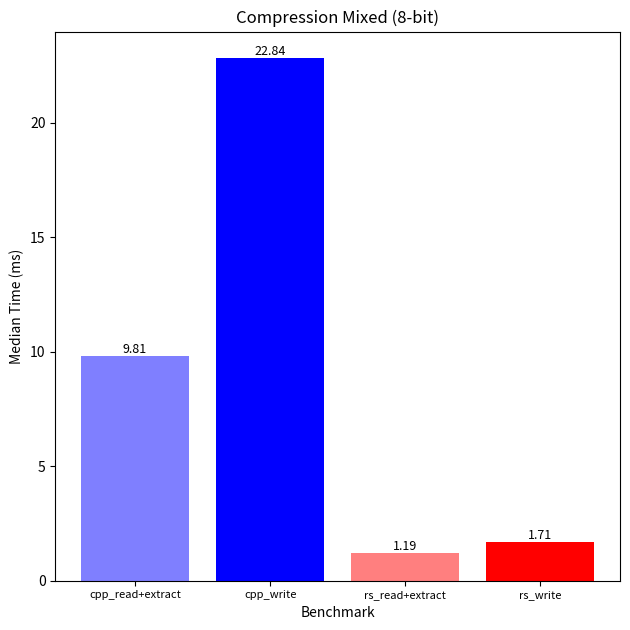
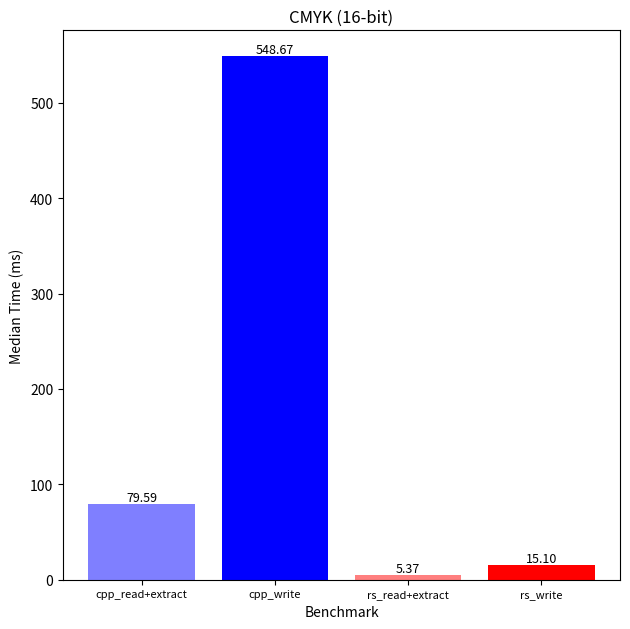
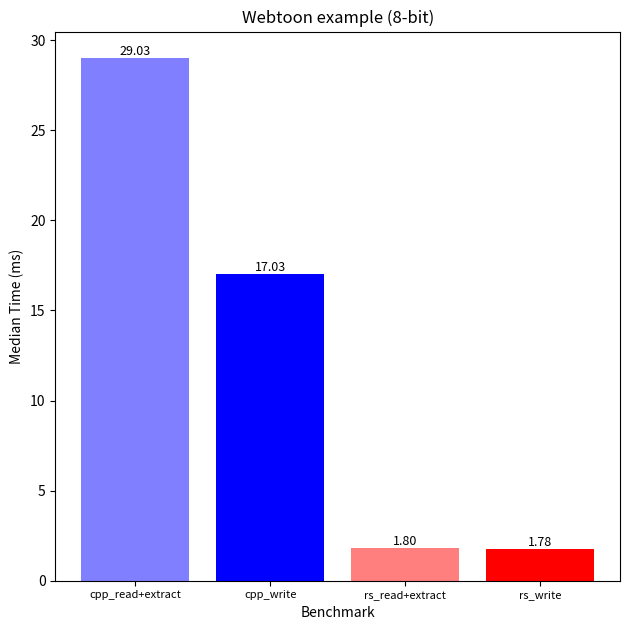
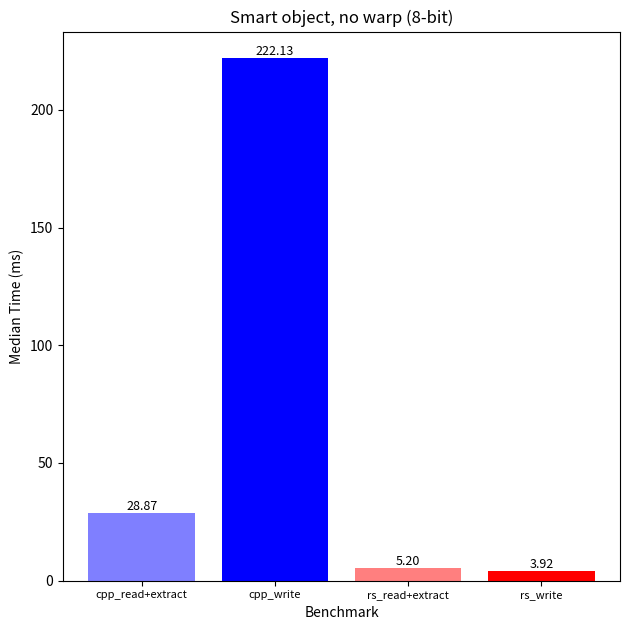
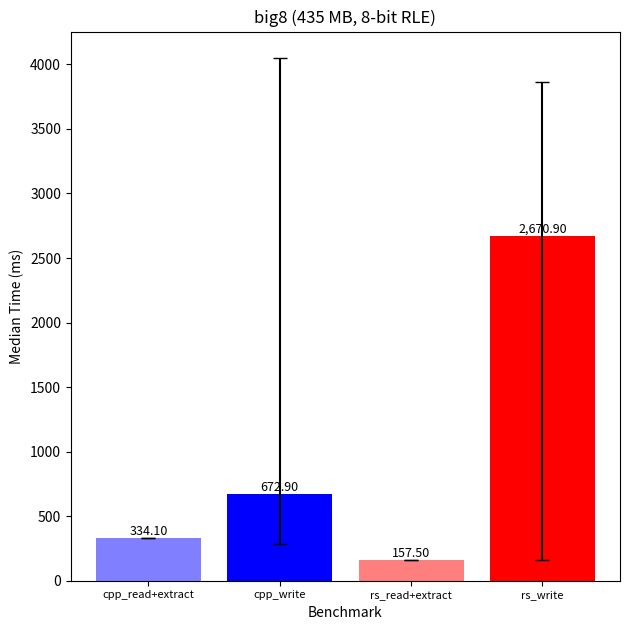
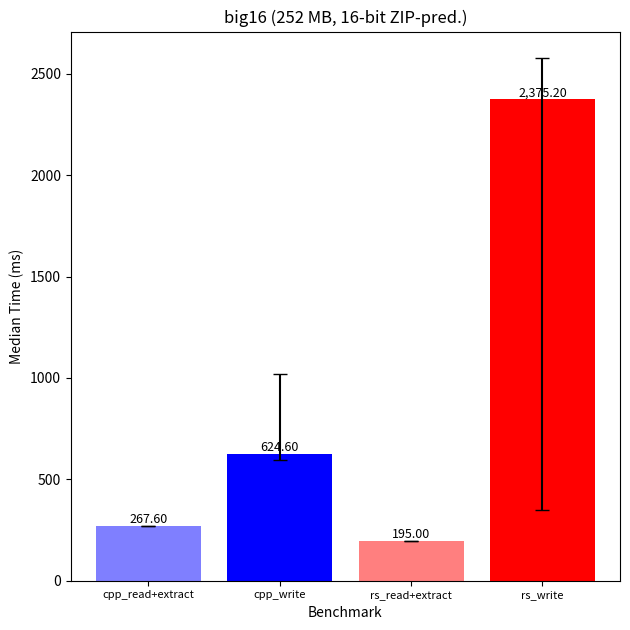
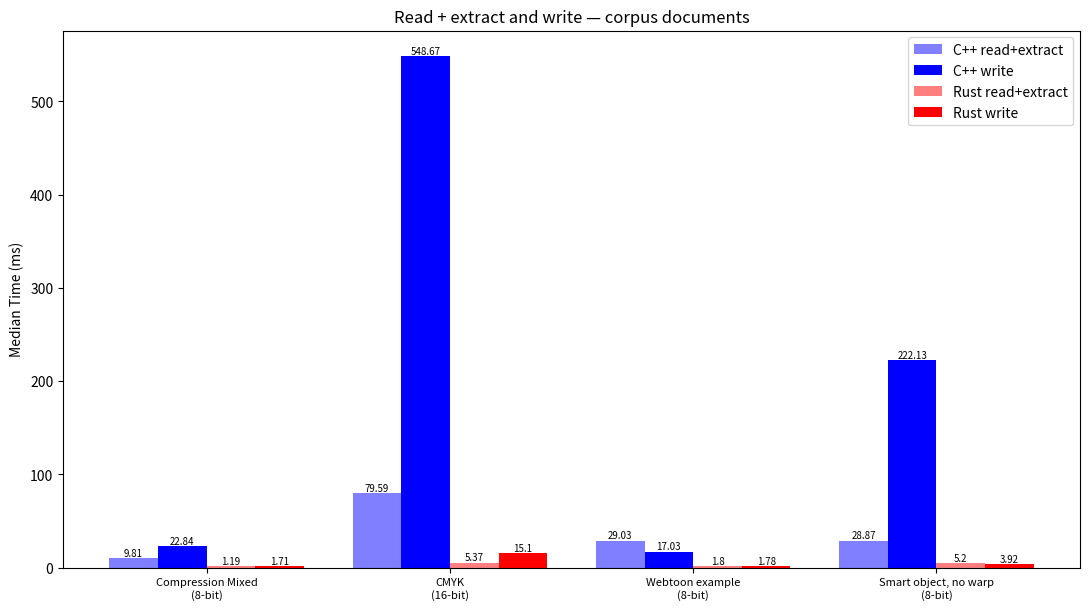
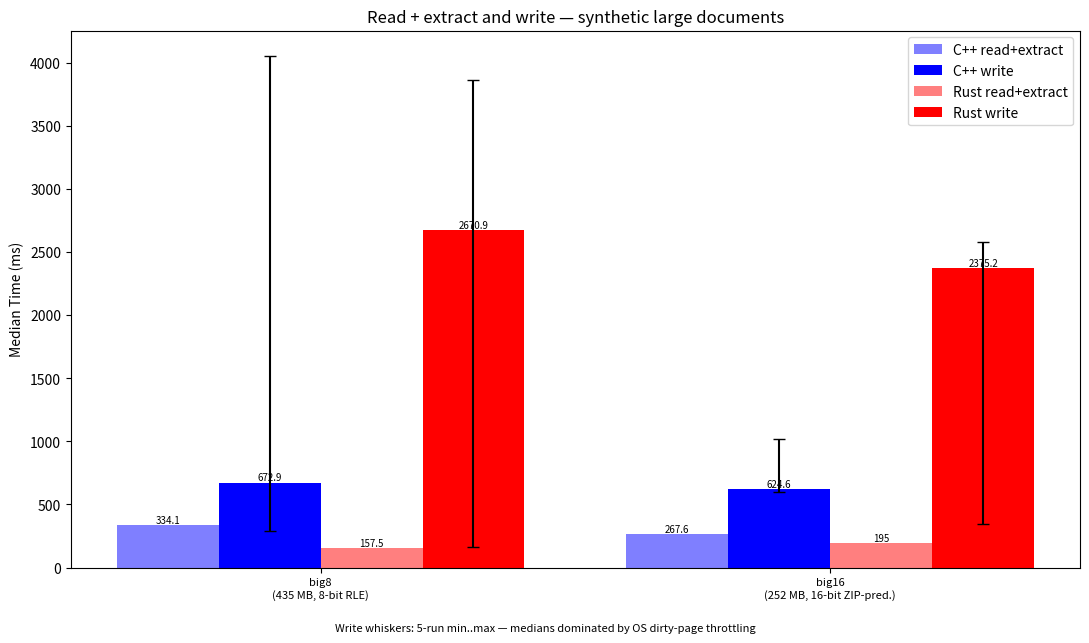

Source code (Python) for these figures, in order:
"""Render the README benchmark table as bar charts, in the same style as the
upstream doxygen images (docs/doxygen/images/benchmarks).

Data: the medians published in README.md `## Performance` (measured from the
`d1328e5` build — five runs per implementation and document, warm cache,
alternating order). Synthetic-document writes carry a min..max whisker because
OS dirty-page throttling dominated those runs.

Usage: py make_plots.py            (writes PNGs next to this file)
"""

import matplotlib.pyplot as plt

# file -> (title, cpp_read_extract, cpp_write, rs_read_extract, rs_write,
#          write_range_cpp, write_range_rs)  — ms; ranges optional
REAL = {
    "Compression_Mixed_8bit.psd": ("Compression Mixed (8-bit)", 9.81, 22.84, 1.19, 1.71, None, None),
    "CMYK_16.psd": ("CMYK (16-bit)", 79.59, 548.67, 5.37, 15.10, None, None),
    "example.psd": ("Webtoon example (8-bit)", 29.03, 17.03, 1.80, 1.78, None, None),
    "smart_object_file_no_warp.psd": ("Smart object, no warp (8-bit)", 28.87, 222.13, 5.20, 3.92, None, None),
}
SYNTHETIC = {
    "big8.psd": ("big8 (435 MB, 8-bit RLE)", 334.1, 672.9, 157.5, 2670.9,
                 (286.2, 4052.0), (160.5, 3866.6)),
    "big16.psd": ("big16 (252 MB, 16-bit ZIP-pred.)", 267.6, 624.6, 195.0, 2375.2,
                  (595.3, 1019.7), (347.7, 2579.6)),
}

CPP_RE, CPP_W = "#7f7fff", "#0000ff"   # upstream's blue shades
RS_RE, RS_W = "#ff7f7f", "#ff0000"     # and its red shades


def combined_plot(name, title, cpp_re, cpp_w, rs_re, rs_w, rng_cpp, rng_rs):
    labels = ["cpp_read+extract", "cpp_write", "rs_read+extract", "rs_write"]
    vals = [cpp_re, cpp_w, rs_re, rs_w]
    colors = [CPP_RE, CPP_W, RS_RE, RS_W]
    fig, ax = plt.subplots(figsize=(6.4, 6.4))
    yerr = None
    if rng_cpp or rng_rs:
        lo = [0, cpp_w - rng_cpp[0], 0, rs_w - rng_rs[0]]
        hi = [0, rng_cpp[1] - cpp_w, 0, rng_rs[1] - rs_w]
        yerr = [lo, hi]
    bars = ax.bar(labels, vals, color=colors, yerr=yerr, capsize=5)
    for bar, v in zip(bars, vals):
        ax.text(bar.get_x() + bar.get_width() / 2, bar.get_height(),
                f"{v:,.2f}", ha="center", va="bottom", fontsize=9)
    ax.set_title(title)
    ax.set_xlabel("Benchmark")
    ax.set_ylabel("Median Time (ms)")
    ax.tick_params(axis="x", labelsize=8)
    fig.tight_layout()
    fig.savefig(name.replace(".psd", "").replace(".", "_") + "_combined_plot.png", dpi=100)
    plt.close(fig)


def overview(title, groups, path, ranged=False):
    """Grouped chart: read+extract and write per implementation across files.
    With `ranged`, write bars carry min..max whiskers (dirty-page throttle
    dominated the synthetic-document write medians — see README)."""
    import numpy as np
    names = list(groups)
    x = np.arange(len(names))
    w = 0.2
    fig, ax = plt.subplots(figsize=(11, 6.4))
    for offs, key, color, label, rng_idx in [
        (-1.5 * w, 1, CPP_RE, "C++ read+extract", None),
        (-0.5 * w, 2, CPP_W, "C++ write", 5),
        (0.5 * w, 3, RS_RE, "Rust read+extract", None),
        (1.5 * w, 4, RS_W, "Rust write", 6),
    ]:
        vals = [groups[n][key] for n in names]
        yerr = None
        if ranged and rng_idx:
            lo = [max(v - groups[n][rng_idx][0], 0) for n, v in zip(names, vals)]
            hi = [groups[n][rng_idx][1] - v for n, v in zip(names, vals)]
            yerr = [lo, hi]
        bars = ax.bar(x + offs, vals, w, color=color, label=label, yerr=yerr, capsize=4)
        for bar, v in zip(bars, vals):
            ax.text(bar.get_x() + bar.get_width() / 2, bar.get_height(),
                    f"{v:g}", ha="center", va="bottom", fontsize=7)
    ax.set_xticks(x, [groups[n][0].replace(" (", "\n(") for n in names], fontsize=8)
    ax.set_ylabel("Median Time (ms)")
    ax.set_title(title)
    if ranged:
        fig.text(0.5, 0.005,
                 "Write whiskers: 5-run min..max — medians dominated by OS dirty-page throttling",
                 ha="center", fontsize=8, style="italic")
    ax.legend()
    fig.tight_layout(rect=(0, 0.03, 1, 1))
    fig.savefig(path, dpi=100)
    plt.close(fig)


for name, (title, *vals) in REAL.items():
    combined_plot(name, title, *vals)
for name, (title, *vals) in SYNTHETIC.items():
    combined_plot(name, title, *vals)
overview("Read + extract and write — corpus documents", REAL, "corpus_graphs.png")
overview("Read + extract and write — synthetic large documents", SYNTHETIC, "synthetic_graphs.png", ranged=True)
print("wrote", len(REAL) + len(SYNTHETIC) + 2, "charts")
